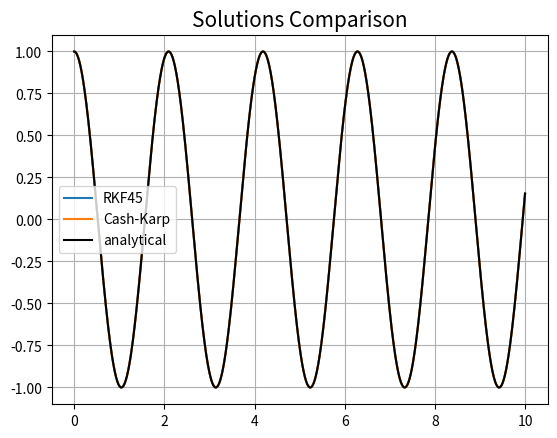
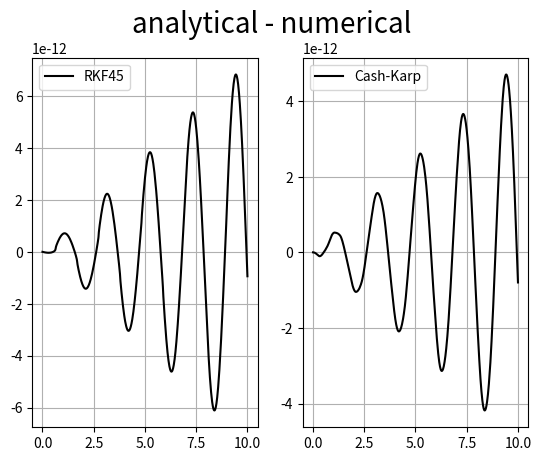
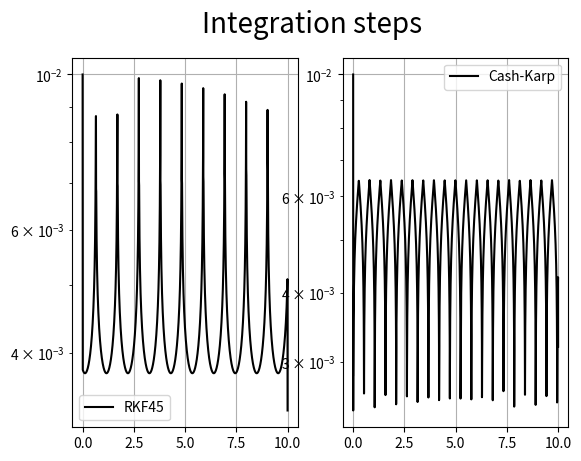

Reproduce these figures in Python, in order.
import numpy as np
import matplotlib.pyplot as plt

## Runge–Kutta–Fehlberg method

def RKF45(ti, tf, h_t, f, init, tol, args=()):
    """
    Integrator with Runge-Kutta-Fehlberg method

    Parameters
    ----------
    ti : float
        lower bound of integration
    tf : float
        upper bound of integration
    h_t : float
        guess for integration steps
    f : callable
        function to integrate, must accept vectorial input
    init : 1darray
        array of initial condition
    tol: float
        required accuracy
    args : tuple, optional
        extra arguments to pass to f

    Return
    ------
    Y : array, shape (num of steps done, len(init))
        solution of equation
    t : 1darray
        time
    H : 1darray
        array of steps
    """

    #initial time steps
    dt = h_t

    Y = []         # To store solutions
    t = []         # Array of time
    H = []         # Array to store size step during integration

    Y.append(init) # Set initial condition
    t.append(ti)
    H.append(dt)
    y    = init
    time = ti
    i    = 0
    h    = dt

    # Coefficients for evolution
    A  = np.array([0, 2/9, 1/3,  3/4,    1,      5/6])    # For t part of f
    # For y part of f
    B = np.array([
        [0,       0,       0,      0,     0,     0],
        [2/9,     0,       0,      0,     0,     0],
        [1/12,    1/4,     0,      0,     0,     0],
        [69/128, -243/128, 135/64, 0,     0,     0],
        [-17/12,  27/4,   -27/5,   16/15, 0,     0],
        [65/432, -5/16,    13/16,  4/27,  5/144, 0]
    ])

    CH = np.array([47/450, 0, 12/25, 32/225, 1/30,  6/25]) # For new solution
    CT = np.array([-1/150, 0, 3/100, -16/75, -1/20, 6/25]) # For error computation

    iter = 0
    while time < tf:

        if time + h > tf:
            h = tf - time

        k = np.zeros((6, len(y)))
        for j in range(6):
            dy = sum(B[j, l] * k[l] for l in range(j))
            k[j] = h * f(time + A[j] * h, y + dy, *args)

        # Truncation error, we consider the mean for all equations
        TE = abs(np.mean(np.dot(CT, k)))

        if TE < tol:
            y     = y + np.dot(CH, k)
            time += h
            Y.append(y)
            t.append(time)
            H.append(h)
            iter += 1

        # New step size
        h = 0.9*h*(tol/TE)**(1/5)

    Y = np.array(Y)
    t = np.array(t)
    H = np.array(H)
    print(f'Number of iterartions = {iter}')

    return Y, t, H

## Cash-Karp-Runga-Kutta Method from Numerical recipes


def solve(t0, tf, h_t, derivs, init, tau, args=()):
    """
    Integrator Cash-Karp-Runga-Kutta Method

    Parameters
    ----------
    t0 : float
        lower bound of integration
    tf : float
        upper bound of integration
    h_t : float
        guess for integration steps
    init : 1darray
        array of initial condition
    tau : float
        required accuracy
    derivs : callable
        function to integrate, must accept vectorial input
    args : tuple, optional
        extra arguments to pass to derivs

    Return
    ------
    Y : array, shape (iter, len(init))
        solution of equation
    t : 1darray
        time
    h : 1darray
        array of steps
    """

    #Useful function

    #Adaptive stepsize
    def rkqs(y, dydx, x, htry, eps, yscal, derivs, args=()):
        """
        function to controll Adaptive stepsize

        Parameters
        ----------
        y : 1darray
            solution at point x
        dydx : 1darray
            array for RHS of equation
        x : float
            actual point
        htry : float
            guess for integration steps
        eps : float
            required accuracy
        yscal : 1darray
            array to controll the accuracy
        derivs : callable
            function to integrate, must accept vectorial input
        args : tuple, optional
            extra arguments to pass to derivs

        Return
        ------
        x : float
            new point fo solution
        y : 1darray
            solution at point x
        hdid : float
            value of step used
        hnext : float
            prediction of next stepsize
        """

        # numeri importanti
        SAFETY  = 0.9
        PGROW   = -0.2
        PSHRINK = -0.25
        ERRCON  = 1.89e-4 #(5/SAFETY)**(1/PGROW)

        h = htry

        while True:
            ytemp, yerr = rkck(y, dydx, x, h, derivs, args)
            errarr = [abs(yerr[i]/yscal[i]) for i in range(len(yerr))]
            errmax = np.max(errarr)
            errmax /= eps
            if errmax <= 1.0: #Step was succesful, time for next step!
                break

            htemp = SAFETY * h * errmax**PSHRINK #reducing step size, try again
            if h >= 0.0:
                h = max(htemp, 0.1*h)
            else:
                h = min(htemp, 0.1*h)

            xnew = x+h
            if xnew == x:
                print("Stepsize underflow in rkqs")
                continue
        
        if errmax > ERRCON:
            hnext = SAFETY * h * errmax**PGROW
        else:
            hnext = h*5

        hdid = h
        x += hdid
        y = ytemp

        return x, y, hdid, hnext


    #Cash-Karp Runge-Kutta step
    def rkck(y, dydx, x, h, f, args=()):
        """
        function for integration of quation

        Parameters
        ----------
        y : 1darray
            solution at point x
        dydx : 1darray
            array for RHS of equation
        x : float
            actual point
        h : float
            integration step
        f : callable
            function to integrate, must accept vectorial input
        args : tuple, optional
            extra arguments to pass to f

        Return
        ------
        yout : 1darray
            solution
        yerr : 1darray
            error
        """
        # For temporal part of f
        A = np.array([0, 0.2, 0.3, 0.6, 1.0, 0.875])

        # For solution part of f
        B = np.array([
            [0,          0,       0,         0,            0,        0],
            [0.2,        0,       0,         0,            0,        0],
            [3/40,       9/40,    0,         0,            0,        0],
            [0.3,       -0.9,     1.2,       0,            0,        0],
            [-11/54,     2.5,    -70/27,     35/27,        0,        0],
            [1631/55296, 175/512, 575/13824, 44275/110592, 253/4096, 0]
        ])

        # For update the solutions ad truncation error
        C = np.array([37/378,     0, 250/621,     125/594,     0,         512/1771])
        D = np.array([2825/27648, 0, 18575/48384, 13525/55296, 277/14336, 0.25])
        DC = C - D

        # Step of algorithm
        k    = np.zeros((6, len(y)))
        k[0] = dydx

        for j in range(1, 6):
            y_temp = y + h * sum(B[j, l] * k[l] for l in range(j))
            k[j] = f(x + A[j] * h, y_temp, *args)
        
        # Final solution, accumulate increments with proper weights
        yout = y + h * np.dot(C, k)

        # Estimate error as difference between fourth and fifth order methods
        yerr = h * np.dot(DC, k)

        return yout, yerr

    # Integration

    TINY = 1e-30                      # To avoid division by zero
    Y = []                            # To store solution
    t = []                            # To store time
    H = []                            # To store integration steps
    x = t0                            # Initial point of integration
    h = h_t*(tf - t0)/abs(tf - t0)    # Initial step (tf - t0)/abs(tf - t0) cab be +-1
    y = init                          # Initial condition

    Y.append(y)                       # Store the first point
    t.append(x)                       # Store the first time
    H.append(h)                       # Store the first step
    iter = 0                          # To count iterations

    while x < tf :

        dydx = derivs(x, y, *args)

        yscal = abs(y) + abs(h*dydx) + TINY
        if (x+h-tf)*(x+h-t0) > 0 : h = tf-x # If stepsize can overshoot, decrease

        x, ytemp, hdid, hnext = rkqs(y, dydx, x, h, tau, yscal, derivs, args)
        H.append(hdid)     # Store the steps used
        y = ytemp          # Update the solution
        h = hnext          # Update step (sometimes hdid?? why??)

        Y.append(y)        # Store solution
        t.append(x)        # Store time
        iter += 1          # Update iteration

    print(f'Number of iterartions = {iter}')

    return np.array(Y), np.array(t), np.array(H)

## Risoluzione

if __name__ == '__main__':

    def Sol(t, p):
        """Analitic solutions
        """
        #return (1-t)*np.exp(t)
        return p[2]/np.sqrt(p[0])*np.sin(np.sqrt(p[0])*t) + p[1]*np.cos(np.sqrt(p[0])*t)
        #return -2/(t**2 -2)


    def eq(t, Y, o0):
        """ Equation to solve
        """
        x, v = Y
        #-----------------
        #x_dot = v
        #v_dot = 2*v - x
        #-----------------
        x_dot = v
        v_dot = - o0 * x
        #-----------------
        Y_dot = np.array([x_dot, v_dot])

        #x = Y
        #x_dot = x**2 * t
        #Y_dot = np.array([x_dot])        

        return Y_dot

    # Parameter of equations
    o0 = 9
    # Initial conditions
    v0 = 0
    x0 = 1
    init = np.array([x0 , v0]) #x(0), x(0)'
    # Bound of interval
    ti = 0
    tf = 10

    sol, ts0, hs0 = RKF45(ti, tf, 0.01, eq, init, 1e-12, args=(o0,))
    xs0, _= sol.T
    sol, ts1, hs1 = solve(ti, tf, 0.01, eq, init, 1e-12, args=(o0,))
    xs1, _= sol.T

    # Solutions
    ts3 = np.linspace(ti, tf, int(1e4))
    par = np.array([o0, *init])
    plt.figure(1)
    plt.title("Solutions Comparison", fontsize=15)
    plt.grid()
    plt.plot(ts0, xs0, label='RKF45')
    plt.plot(ts1, xs1, label='Cash-Karp')
    plt.plot(ts3, Sol(ts3, par), 'k', label='analytical')
    plt.legend(loc='best')

    # Global Error
    plt.figure(2)
    plt.suptitle('analytical - numerical', fontsize=20)

    plt.subplot(121)
    plt.plot(ts0, Sol(ts0, par)-xs0, 'k', label='RKF45')
    plt.legend(loc='best')
    plt.grid()

    plt.subplot(122)
    plt.plot(ts1, Sol(ts1, par)-xs1, 'k', label='Cash-Karp')
    plt.legend(loc='best')
    plt.grid()

    # Size step evolution
    plt.figure(3)
    plt.suptitle('Integration steps', fontsize=20)

    plt.subplot(121)
    plt.plot(ts0, hs0, 'k', label='RKF45')
    plt.legend(loc='best')
    plt.yscale('log')
    plt.grid()

    plt.subplot(122)
    plt.plot(ts1, hs1, 'k', label='Cash-Karp')
    plt.legend(loc='best')
    plt.yscale('log')
    plt.grid()

    plt.show()